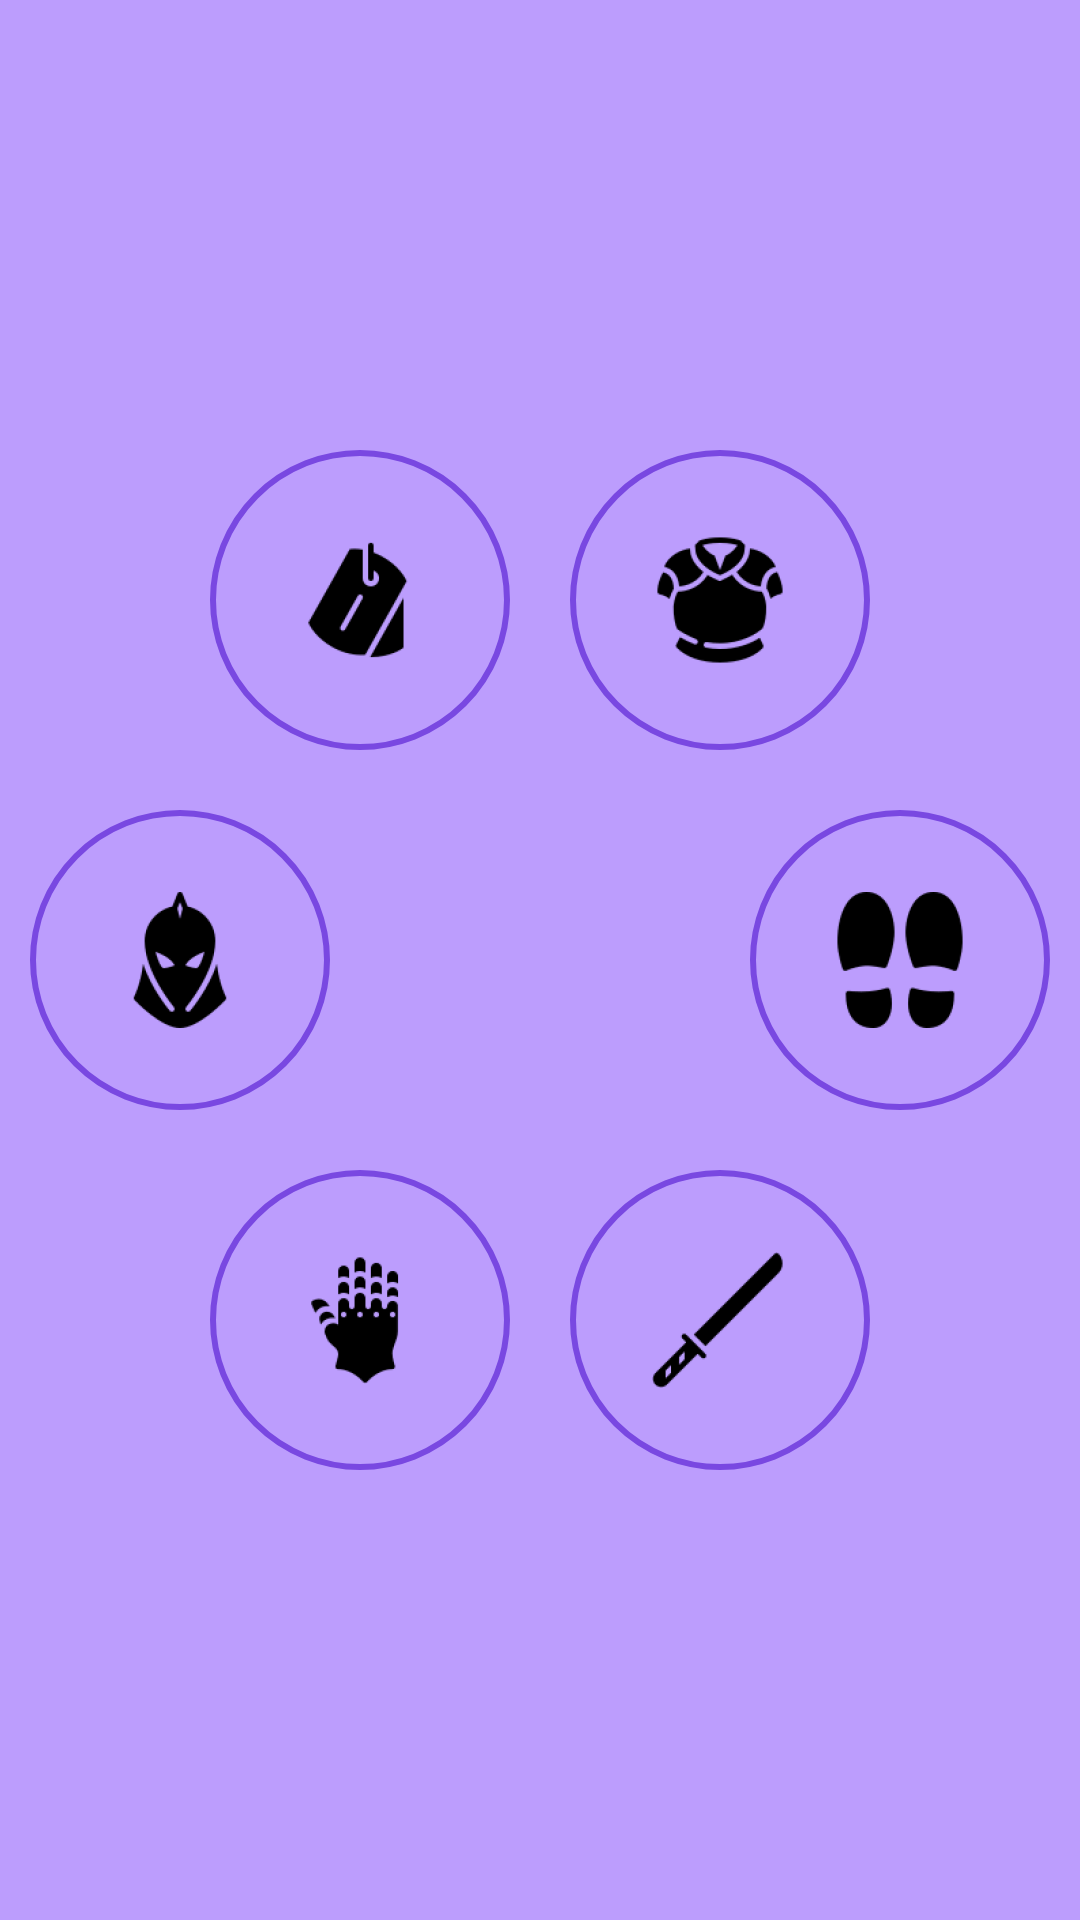

Layout XML and referenced resources for this Android screen:
<!-- AndroidManifest.xml: application theme Theme.ANDROID_PERSO_SOUL_SLAYER_V0 -->
<!-- res/layout/c_fragment_joueur_choix_equipement.xml -->
<?xml version="1.0" encoding="utf-8"?>
<FrameLayout xmlns:android="http://schemas.android.com/apk/res/android"
    xmlns:tools="http://schemas.android.com/tools"
    android:layout_width="match_parent"
    android:layout_height="match_parent"
    tools:context=".VISUAL_ACTIVITY_2_MENU.JoueurResume"
    android:background="@color/purple">

    <LinearLayout
        android:layout_width="match_parent"
        android:layout_height="match_parent"
        android:orientation="vertical"
        android:gravity="center">


        <LinearLayout
            android:layout_width="wrap_content"
            android:layout_height="wrap_content"
            android:orientation="horizontal">

            <ImageButton
                android:id="@+id/Colliers"
                android:layout_width="100dp"
                android:layout_height="100dp"
                android:layout_margin="@dimen/margin_res"
                android:background="@drawable/circle"
                android:src="@mipmap/necklace_foreground" />


            <ImageButton
                android:id="@+id/Armures"
                android:layout_width="100dp"
                android:layout_height="100dp"
                android:layout_margin="@dimen/margin_res"
                android:background="@drawable/circle"
                android:src="@mipmap/armor_foreground"/>
        </LinearLayout>

        <LinearLayout
            android:layout_width="wrap_content"
            android:layout_height="wrap_content"
            android:orientation="horizontal"
            android:gravity="center">

            <ImageButton
                android:id="@+id/Casques"
                android:layout_width="100dp"
                android:layout_height="100dp"
                android:layout_margin="@dimen/margin_res"
                android:background="@drawable/circle"
                android:src="@mipmap/helmet_foreground"/>

            <ImageView
                android:id="@+id/Others"
                android:layout_width="100dp"
                android:layout_height="100dp"
                android:layout_margin="@dimen/margin_res"/>

            <ImageButton
                android:id="@+id/Chaussures"
                android:layout_width="100dp"
                android:layout_height="100dp"
                android:layout_margin="@dimen/margin_res"
                android:background="@drawable/circle"
                android:src="@mipmap/shoe_foreground"/>
        </LinearLayout>

        <LinearLayout
            android:layout_width="wrap_content"
            android:layout_height="wrap_content"
            android:orientation="horizontal">
            <ImageButton
                android:id="@+id/Gants"
                android:layout_width="100dp"
                android:layout_height="100dp"
                android:layout_margin="@dimen/margin_res"
                android:background="@drawable/circle"
                android:src="@mipmap/glove_foreground"/>

            <ImageButton
                android:id="@+id/Armes"
                android:layout_width="100dp"
                android:layout_height="100dp"
                android:layout_margin="@dimen/margin_res"
                android:background="@drawable/circle"
                android:src="@mipmap/sword_foreground"/>
        </LinearLayout>



    </LinearLayout>

</FrameLayout>
<!-- resources referenced by this layout -->
<resources>
  <color name="purple">#BC9DFD</color>
  <dimen name="margin_res">10dp</dimen>
  <!-- drawable circle (drawable-v24) -->
  <?xml version="1.0" encoding="utf-8"?>
  <shape xmlns:android="http://schemas.android.com/apk/res/android"
      android:shape="oval">
  
      // The width and color of the border
      <stroke
          android:width="2dp"
          android:color="@color/purple_shadow"/>
  
  
  </shape>
  <!-- mipmap armor_foreground: png bitmap (mipmap-hdpi, 2821 bytes) -->
  <!-- mipmap glove_foreground: png bitmap (mipmap-hdpi, 2042 bytes) -->
  <!-- mipmap helmet_foreground: png bitmap (mipmap-hdpi, 2142 bytes) -->
  <!-- mipmap necklace_foreground: png bitmap (mipmap-hdpi, 1872 bytes) -->
  <!-- mipmap shoe_foreground: png bitmap (mipmap-hdpi, 2190 bytes) -->
  <!-- mipmap sword_foreground: png bitmap (mipmap-hdpi, 1323 bytes) -->
  <style name="Theme.ANDROID_PERSO_SOUL_SLAYER_V0" parent="Theme.MaterialComponents.DayNight.DarkActionBar">
          
          <item name="colorPrimary">@color/purple_500</item>
          <item name="colorPrimaryVariant">@color/purple_700</item>
          <item name="colorOnPrimary">@color/white</item>
          
          <item name="colorSecondary">@color/teal_200</item>
          <item name="colorSecondaryVariant">@color/teal_700</item>
          <item name="colorOnSecondary">@color/black</item>
          
          <item name="android:statusBarColor" tools:targetApi="l">?attr/colorPrimaryVariant</item>
          
      </style>
  <color name="purple_shadow">#7948E1</color>
  <color name="purple_500">#FF6200EE</color>
  <color name="purple_700">#FF3700B3</color>
  <color name="white">#FFFFFFFF</color>
  <color name="teal_200">#FF03DAC5</color>
  <color name="teal_700">#FF018786</color>
  <color name="black">#FF000000</color>
</resources>
